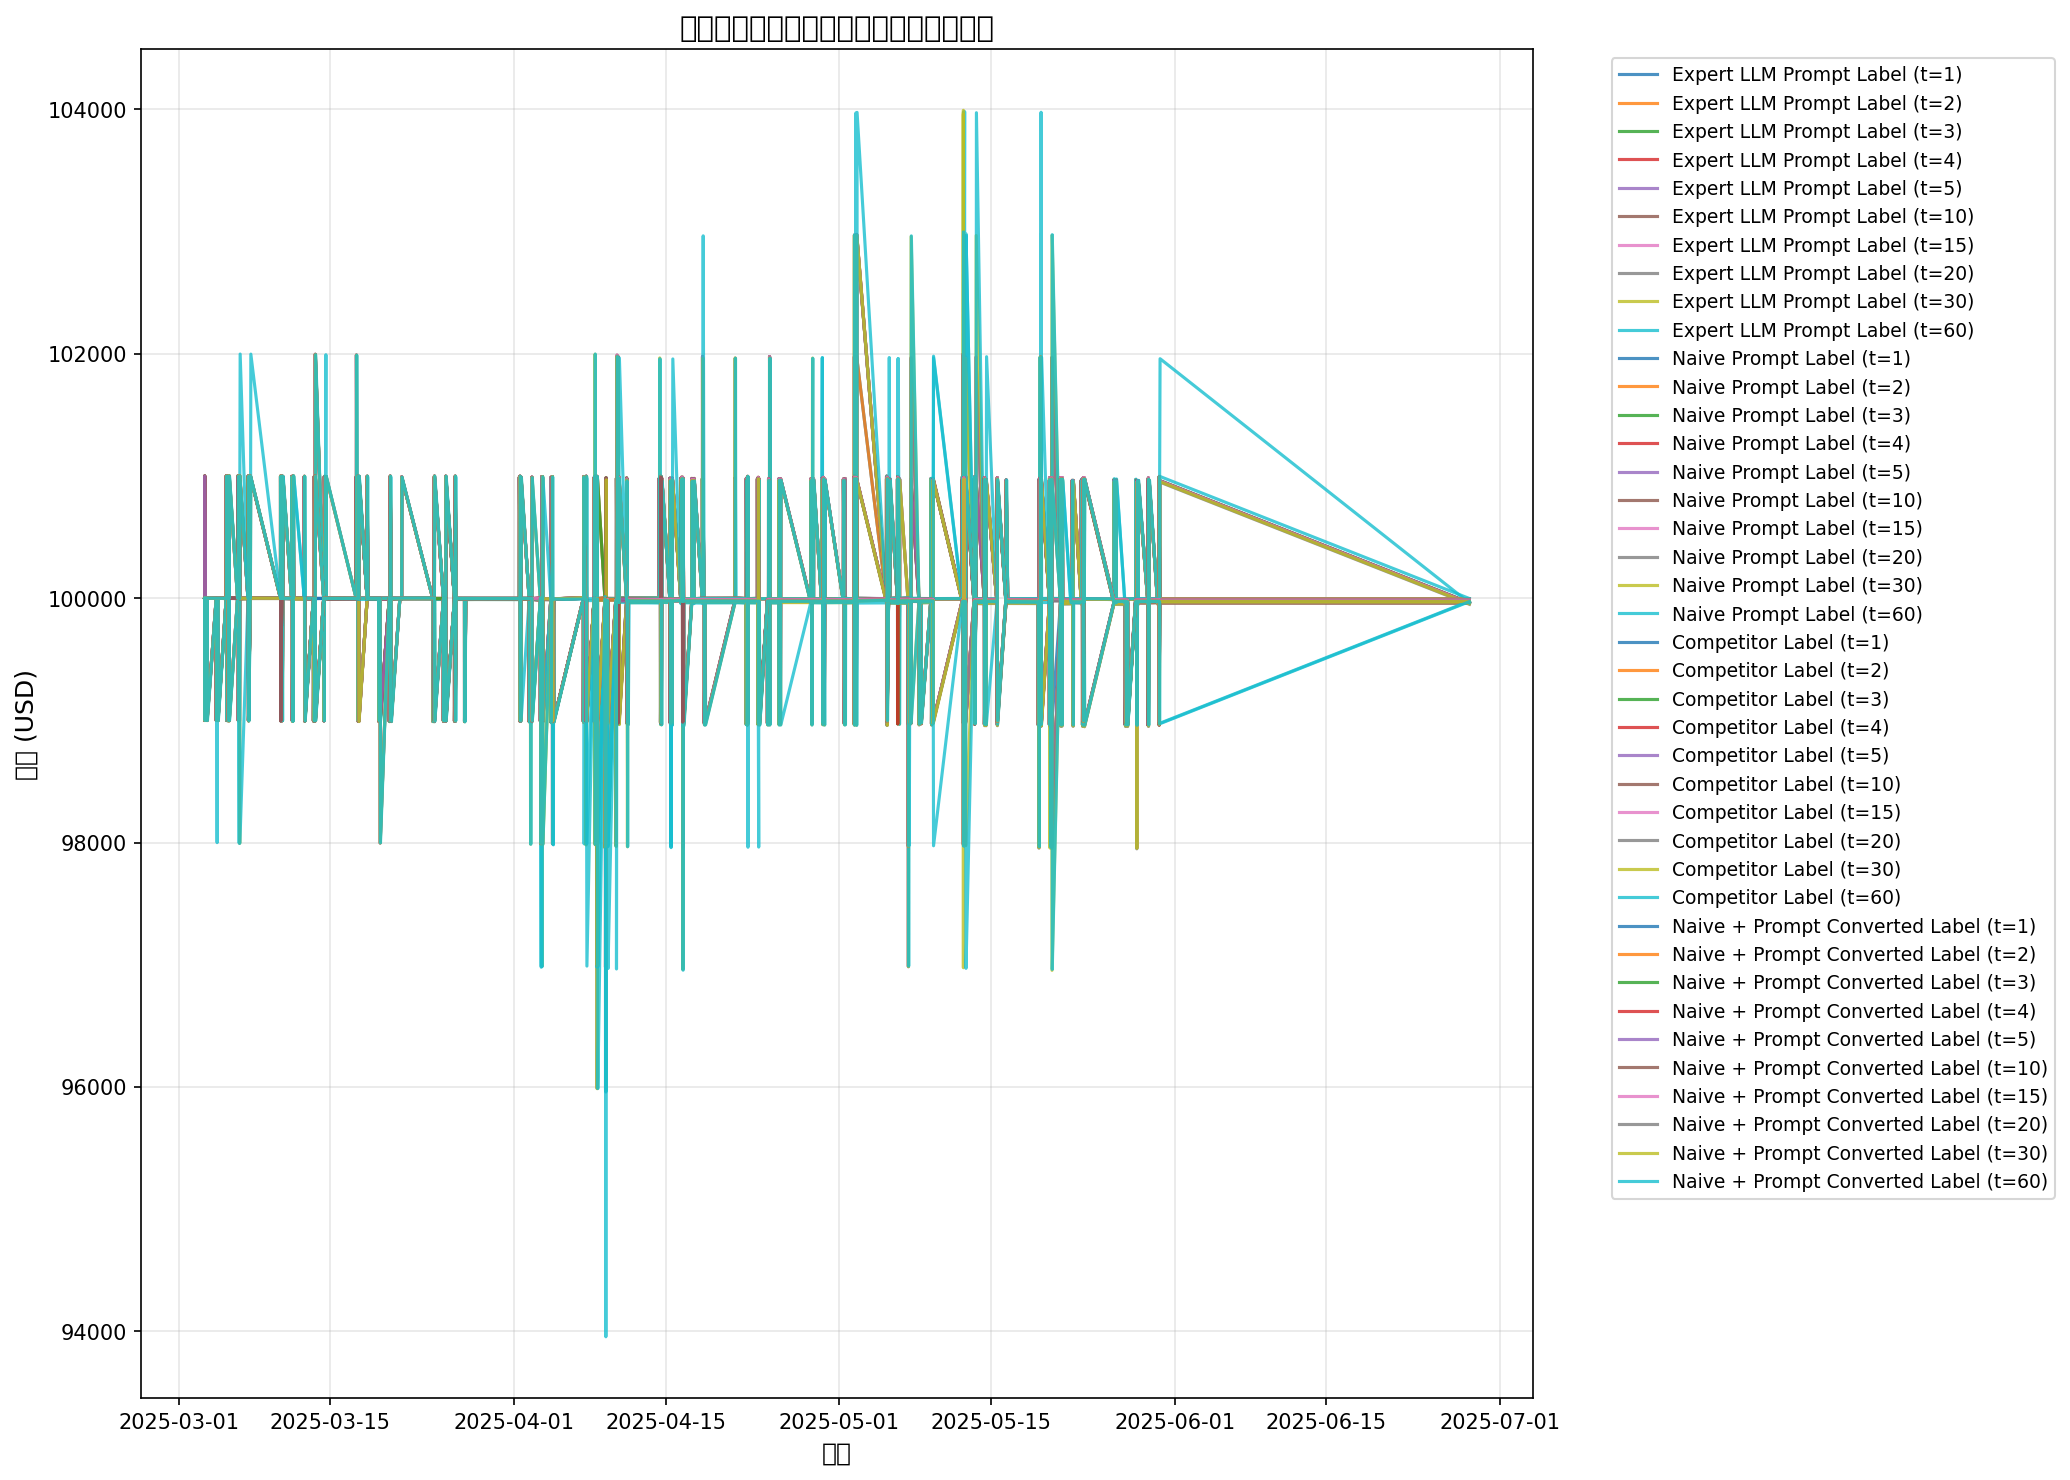

The data file committed next to this chart (first rows):
label_column, hold_minutes, initial_usd, final_usd, total_pnl_usd, n_trades, win_rate, avg_pnl_usd, max_drawdown_usd, diag_total_signals, diag_unknown_label, diag_flat_signals, diag_actionable_signals, diag_overlap_skipped, diag_time_out_of_range, diag_entry_match_fail, diag_entry_matched, diag_insufficient_usd
Competitor Label, 60, 100000, 99997, -2.672, 41, 36.59%, -0.06516, 4001, 444, 0, 403, 41, 0, 0, 0, 41, 0
Competitor Label, 1, 100000, 99994, -6.211, 41, 2.44%, -0.1515, 2005, 444, 0, 403, 41, 0, 0, 0, 41, 0
Competitor Label, 2, 100000, 99993, -6.598, 41, 7.32%, -0.1609, 3001, 444, 0, 403, 41, 0, 0, 0, 41, 0
Competitor Label, 3, 100000, 99993, -6.735, 41, 7.32%, -0.1643, 3001, 444, 0, 403, 41, 0, 0, 0, 41, 0
Competitor Label, 15, 100000, 99993, -6.944, 41, 17.07%, -0.1694, 3001, 444, 0, 403, 41, 0, 0, 0, 41, 0
Competitor Label, 4, 100000, 99993, -7.151, 41, 7.32%, -0.1744, 3001, 444, 0, 403, 41, 0, 0, 0, 41, 0
Competitor Label, 30, 100000, 99993, -7.499, 41, 29.27%, -0.1829, 5000, 444, 0, 403, 41, 0, 0, 0, 41, 0
Competitor Label, 20, 100000, 99992, -7.603, 41, 12.20%, -0.1854, 3000, 444, 0, 403, 41, 0, 0, 0, 41, 0
Competitor Label, 10, 100000, 99992, -7.709, 41, 12.20%, -0.188, 3001, 444, 0, 403, 41, 0, 0, 0, 41, 0
Competitor Label, 5, 100000, 99992, -8.165, 41, 7.32%, -0.1992, 3001, 444, 0, 403, 41, 0, 0, 0, 41, 0
Naive + Prompt Converted Label, 15, 100000, 99985, -14.74, 117, 22.22%, -0.126, 4003, 444, 0, 327, 117, 0, 0, 0, 117, 0
Naive + Prompt Converted Label, 10, 100000, 99984, -15.77, 117, 17.09%, -0.1348, 4002, 444, 0, 327, 117, 0, 0, 0, 117, 0
Naive + Prompt Converted Label, 1, 100000, 99983, -16.61, 117, 5.13%, -0.142, 2016, 444, 0, 327, 117, 0, 0, 0, 117, 0
Naive + Prompt Converted Label, 2, 100000, 99983, -16.75, 117, 6.84%, -0.1432, 3008, 444, 0, 327, 117, 0, 0, 0, 117, 0
Naive + Prompt Converted Label, 3, 100000, 99983, -17.43, 117, 9.40%, -0.149, 3013, 444, 0, 327, 117, 0, 0, 0, 117, 0
Naive + Prompt Converted Label, 5, 100000, 99982, -17.58, 117, 13.68%, -0.1502, 3014, 444, 0, 327, 117, 0, 0, 0, 117, 0
Naive + Prompt Converted Label, 4, 100000, 99982, -18.19, 117, 13.68%, -0.1555, 3015, 444, 0, 327, 117, 0, 0, 0, 117, 0
Expert LLM Prompt Label, 60, 100000, 99976, -24.17, 251, 39.44%, -0.09628, 6987, 444, 0, 193, 251, 0, 0, 0, 251, 0
Naive + Prompt Converted Label, 20, 100000, 99975, -24.92, 117, 23.08%, -0.213, 4006, 444, 0, 327, 117, 0, 0, 0, 117, 0
Naive + Prompt Converted Label, 30, 100000, 99973, -27.12, 117, 26.50%, -0.2318, 5002, 444, 0, 327, 117, 0, 0, 0, 117, 0
Naive + Prompt Converted Label, 60, 100000, 99972, -28.07, 117, 32.48%, -0.2399, 5035, 444, 0, 327, 117, 0, 0, 0, 117, 0
Expert LLM Prompt Label, 20, 100000, 99970, -30.13, 251, 28.69%, -0.1201, 5989, 444, 0, 193, 251, 0, 0, 0, 251, 0
Expert LLM Prompt Label, 15, 100000, 99970, -30.3, 251, 25.10%, -0.1207, 5995, 444, 0, 193, 251, 0, 0, 0, 251, 0
Expert LLM Prompt Label, 30, 100000, 99968, -31.68, 251, 30.28%, -0.1262, 6007, 444, 0, 193, 251, 0, 0, 0, 251, 0
Expert LLM Prompt Label, 1, 100000, 99967, -32.82, 251, 7.17%, -0.1307, 4000, 444, 0, 193, 251, 0, 0, 0, 251, 0
Expert LLM Prompt Label, 2, 100000, 99965, -35.31, 251, 7.17%, -0.1407, 4002, 444, 0, 193, 251, 0, 0, 0, 251, 0
Expert LLM Prompt Label, 5, 100000, 99964, -35.55, 251, 17.53%, -0.1416, 5000, 444, 0, 193, 251, 0, 0, 0, 251, 0
Naive Prompt Label, 1, 100000, 99963, -36.81, 265, 4.53%, -0.1389, 3015, 444, 0, 179, 265, 0, 0, 0, 265, 0
Naive Prompt Label, 2, 100000, 99963, -36.9, 265, 7.17%, -0.1392, 4030, 444, 0, 179, 265, 0, 0, 0, 265, 0
Expert LLM Prompt Label, 4, 100000, 99963, -37.2, 251, 14.74%, -0.1482, 5000, 444, 0, 193, 251, 0, 0, 0, 251, 0
Expert LLM Prompt Label, 3, 100000, 99963, -37.23, 251, 10.36%, -0.1483, 5001, 444, 0, 193, 251, 0, 0, 0, 251, 0
Naive Prompt Label, 60, 100000, 99961, -38.58, 265, 32.08%, -0.1456, 8042, 444, 0, 179, 265, 0, 0, 0, 265, 0
Naive Prompt Label, 3, 100000, 99961, -38.82, 265, 9.43%, -0.1465, 4032, 444, 0, 179, 265, 0, 0, 0, 265, 0
Naive Prompt Label, 5, 100000, 99961, -39.03, 265, 15.47%, -0.1473, 4033, 444, 0, 179, 265, 0, 0, 0, 265, 0
Expert LLM Prompt Label, 10, 100000, 99960, -39.7, 251, 18.73%, -0.1582, 4999, 444, 0, 193, 251, 0, 0, 0, 251, 0
Naive Prompt Label, 4, 100000, 99959, -40.59, 265, 13.96%, -0.1532, 4034, 444, 0, 179, 265, 0, 0, 0, 265, 0
Naive Prompt Label, 10, 100000, 99959, -41.47, 265, 21.13%, -0.1565, 5014, 444, 0, 179, 265, 0, 0, 0, 265, 0
Naive Prompt Label, 15, 100000, 99958, -41.51, 265, 22.26%, -0.1566, 6016, 444, 0, 179, 265, 0, 0, 0, 265, 0
Naive Prompt Label, 30, 100000, 99954, -46.11, 265, 26.79%, -0.174, 7006, 444, 0, 179, 265, 0, 0, 0, 265, 0
Naive Prompt Label, 20, 100000, 99950, -49.81, 265, 21.89%, -0.188, 6025, 444, 0, 179, 265, 0, 0, 0, 265, 0
